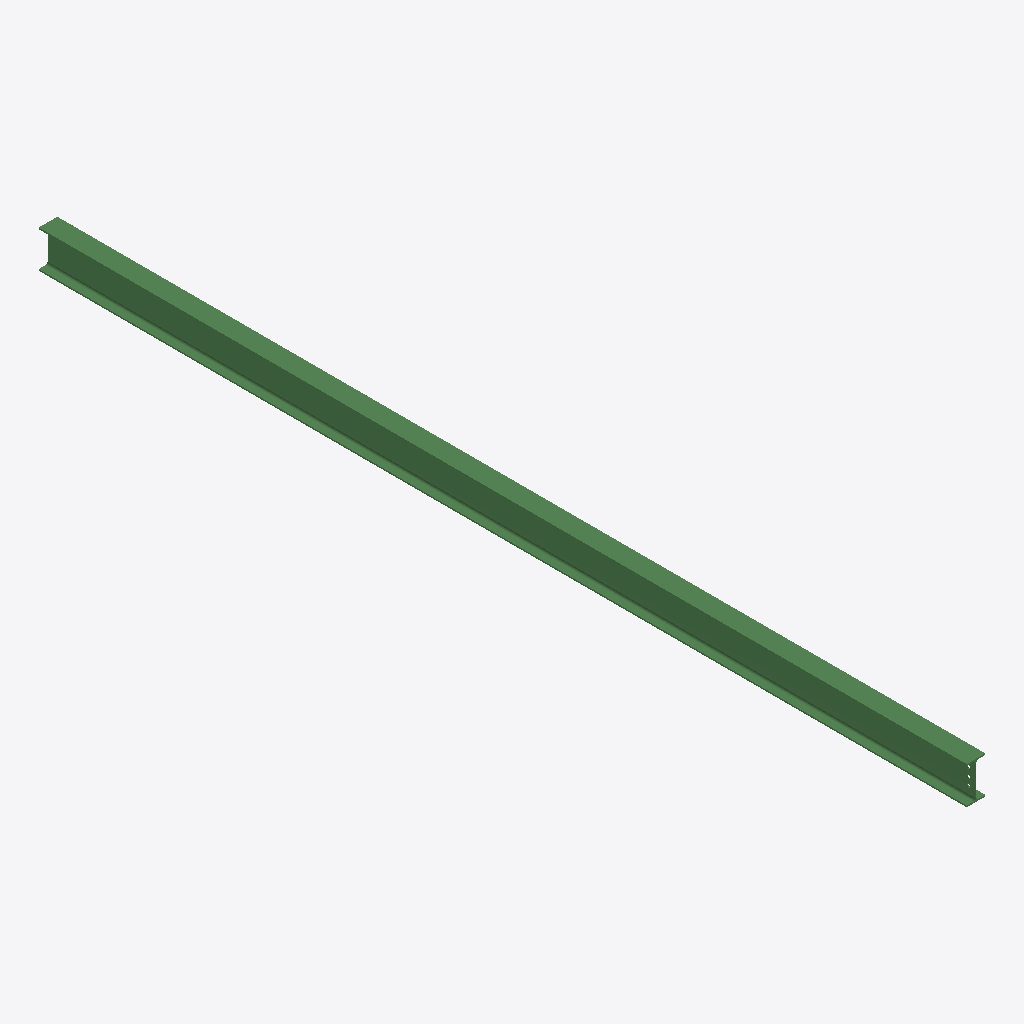
Isometric view of an IFC building model (IFC-SPF (STEP), schema IFC2X3, length unit millimetre), seen from the south-west, elements coloured by IFC class: 1 beam (green).
Extent 0.1 m × 6.7 m × 0.3 m (x, y, z). Storeys (1): Undefined at 0.00 m. Elements (1): 1 IfcBeam.

HEADER;
FILE_DESCRIPTION(('ViewDefinition[AISC_Steel_Detailing]','Option [BaseQuantities:Off]','Option [GridExport:On]','Option [Assemblies:Off]','Option [Bolts:On]','Option [Rebars:On]','Option [PourObjects:Off]','Option [Welds:On]','Option [SurfaceTreatments:On]','Option [LocationBy:0]','Option [ViewColors:Off]','Option [SectionedSpine:Off]','[2 more]'),'2;1');
FILE_NAME('b_416_Qty_1.ifc','2026-05-16T11:53:15',('GIOVANNIPC\\gcorrea'),('Structural Designer'),'IFC Database version: Work','Tekla Structures 2020 Service Pack 5, IFC Export','');
FILE_SCHEMA(('IFC2X3'));
ENDSEC;
DATA;
#37=IFCPROJECT('2G7ZFDNE16yBDU14FA92Me',#5,'Proyecto',$,$,$,$,(#11),#36);
#39=IFCSITE('2xvEzEinjBTea80yOTcujY',#5,'Obra',$,$,#38,$,$,.ELEMENT.,$,$,$,$,$);
#41=IFCBUILDING('0PO_m6Jmj1EhCQ$CA8ZTI0',#5,'Undefined',$,$,#40,$,$,.ELEMENT.,$,$,$);
#43=IFCBUILDINGSTOREY('29hdEUCErFze9E_VIAceOd',#5,'Undefined',$,$,#42,$,$,.ELEMENT.,0.0);
#67=IFCBEAM('1$IEbx66T6uxkOKxBDmiGN',#44,'BEAM','IPE270','IPE270',#48,#66,'ID7f48e97b-1867-46e3-bb98-53b2cdc2c417');
ENDSEC;
